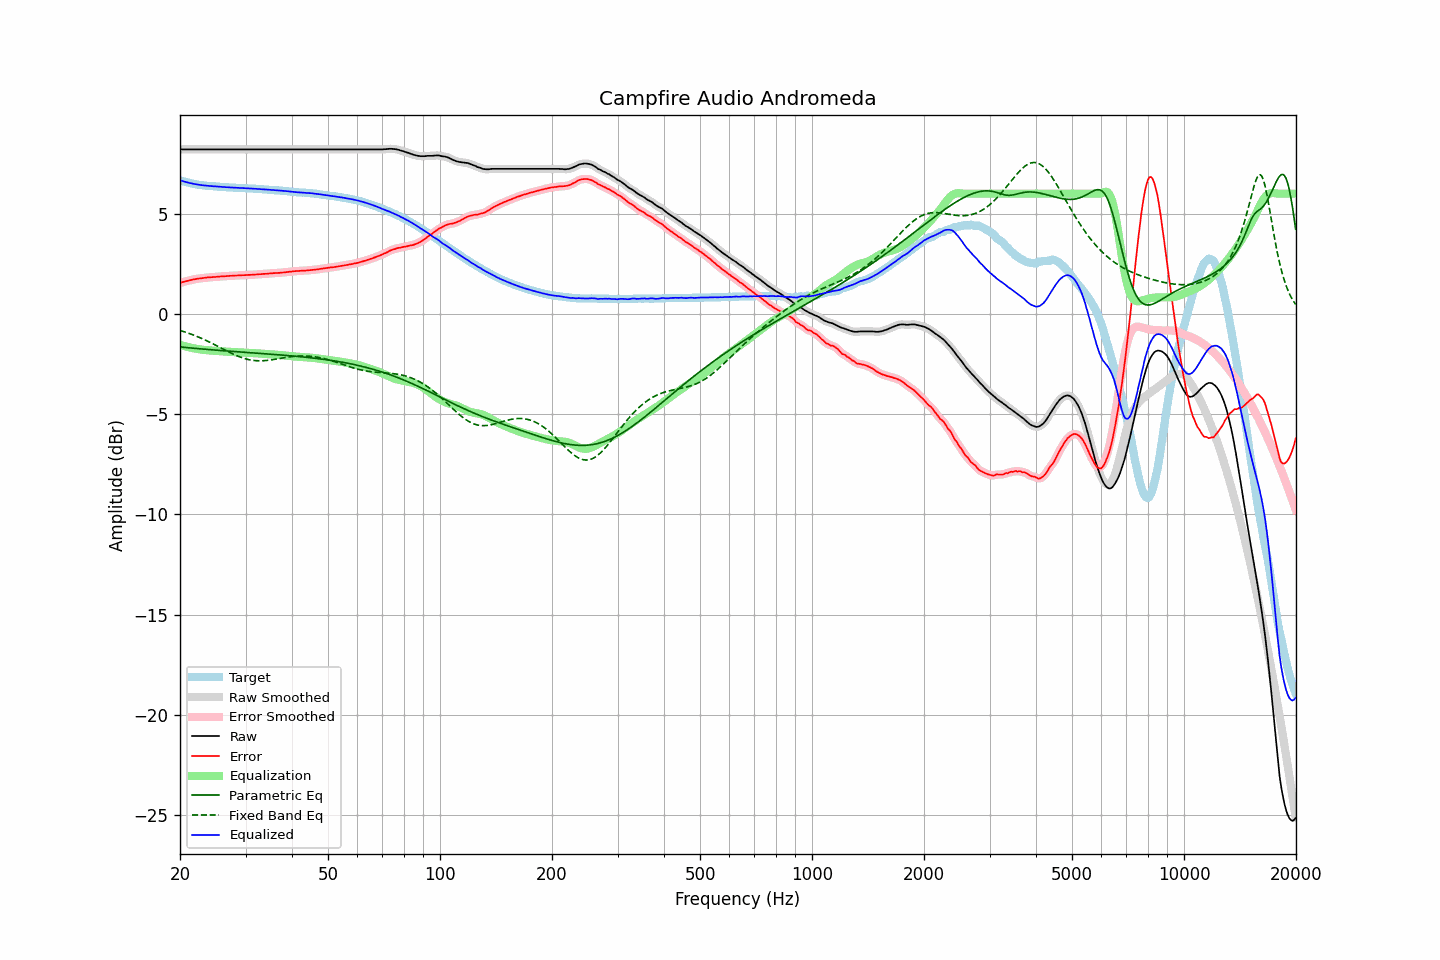

The table this chart was drawn from, first rows:
frequency, raw, error, smoothed, error_smoothed, equalization, parametric_eq, fixed_band_eq, equalized_raw, equalized_smoothed, target
20.00, 8.21, 1.54, 8.21, 1.54, -1.54, -1.65, -0.83, 6.66, 6.66, 6.67
20.20, 8.21, 1.57, 8.21, 1.57, -1.57, -1.66, -0.85, 6.64, 6.64, 6.64
20.40, 8.21, 1.59, 8.21, 1.59, -1.59, -1.67, -0.88, 6.62, 6.62, 6.61
20.61, 8.21, 1.61, 8.21, 1.61, -1.61, -1.67, -0.90, 6.59, 6.59, 6.60
20.81, 8.21, 1.63, 8.21, 1.63, -1.63, -1.68, -0.93, 6.57, 6.57, 6.57
21.02, 8.21, 1.65, 8.21, 1.65, -1.66, -1.69, -0.96, 6.55, 6.55, 6.55
21.23, 8.21, 1.67, 8.21, 1.67, -1.67, -1.70, -0.98, 6.53, 6.53, 6.53
21.44, 8.21, 1.69, 8.21, 1.69, -1.69, -1.70, -1.01, 6.51, 6.51, 6.51
21.66, 8.21, 1.71, 8.21, 1.71, -1.71, -1.71, -1.04, 6.50, 6.50, 6.49
21.87, 8.21, 1.72, 8.21, 1.73, -1.73, -1.72, -1.08, 6.48, 6.48, 6.48
22.09, 8.21, 1.74, 8.21, 1.74, -1.74, -1.73, -1.11, 6.47, 6.47, 6.46
22.31, 8.21, 1.75, 8.21, 1.75, -1.75, -1.73, -1.14, 6.45, 6.45, 6.45
22.54, 8.21, 1.77, 8.21, 1.77, -1.77, -1.74, -1.17, 6.44, 6.44, 6.44
22.76, 8.21, 1.78, 8.21, 1.78, -1.78, -1.75, -1.21, 6.43, 6.43, 6.43
22.99, 8.21, 1.79, 8.21, 1.79, -1.79, -1.75, -1.24, 6.42, 6.42, 6.42
23.22, 8.21, 1.80, 8.21, 1.80, -1.80, -1.76, -1.28, 6.41, 6.41, 6.41
23.45, 8.21, 1.81, 8.21, 1.81, -1.81, -1.77, -1.32, 6.40, 6.40, 6.40
23.69, 8.21, 1.82, 8.21, 1.82, -1.81, -1.77, -1.35, 6.39, 6.39, 6.39
23.92, 8.21, 1.82, 8.21, 1.82, -1.82, -1.78, -1.39, 6.39, 6.39, 6.39
24.16, 8.21, 1.83, 8.21, 1.83, -1.83, -1.79, -1.43, 6.38, 6.38, 6.38
24.40, 8.21, 1.83, 8.21, 1.83, -1.83, -1.79, -1.47, 6.37, 6.37, 6.38
24.65, 8.21, 1.84, 8.21, 1.84, -1.84, -1.80, -1.51, 6.37, 6.37, 6.37
24.89, 8.21, 1.84, 8.21, 1.84, -1.85, -1.81, -1.55, 6.36, 6.36, 6.36
25.14, 8.21, 1.85, 8.21, 1.85, -1.85, -1.81, -1.59, 6.35, 6.35, 6.35
25.39, 8.21, 1.86, 8.21, 1.86, -1.86, -1.82, -1.64, 6.35, 6.35, 6.34
25.65, 8.21, 1.86, 8.21, 1.87, -1.86, -1.83, -1.68, 6.34, 6.34, 6.34
25.91, 8.21, 1.87, 8.21, 1.87, -1.87, -1.83, -1.72, 6.34, 6.34, 6.33
26.16, 8.21, 1.88, 8.21, 1.88, -1.88, -1.84, -1.76, 6.33, 6.33, 6.33
26.43, 8.21, 1.88, 8.21, 1.88, -1.88, -1.84, -1.80, 6.32, 6.32, 6.33
26.69, 8.21, 1.89, 8.21, 1.88, -1.89, -1.85, -1.84, 6.32, 6.32, 6.32
26.96, 8.21, 1.89, 8.21, 1.89, -1.89, -1.86, -1.89, 6.32, 6.32, 6.32
27.23, 8.21, 1.90, 8.21, 1.90, -1.90, -1.86, -1.93, 6.31, 6.31, 6.31
27.50, 8.21, 1.90, 8.21, 1.90, -1.90, -1.87, -1.96, 6.31, 6.31, 6.31
27.77, 8.21, 1.90, 8.21, 1.91, -1.91, -1.88, -2.00, 6.30, 6.30, 6.30
28.05, 8.21, 1.91, 8.21, 1.91, -1.91, -1.88, -2.04, 6.30, 6.30, 6.29
28.33, 8.21, 1.91, 8.21, 1.91, -1.91, -1.89, -2.07, 6.29, 6.29, 6.29
28.62, 8.21, 1.92, 8.21, 1.92, -1.92, -1.89, -2.11, 6.29, 6.29, 6.29
28.90, 8.21, 1.93, 8.21, 1.92, -1.92, -1.90, -2.14, 6.28, 6.28, 6.28
29.19, 8.21, 1.93, 8.21, 1.93, -1.93, -1.90, -2.17, 6.28, 6.28, 6.28
29.48, 8.21, 1.93, 8.21, 1.93, -1.93, -1.91, -2.20, 6.28, 6.28, 6.28
29.78, 8.21, 1.93, 8.21, 1.93, -1.93, -1.92, -2.22, 6.27, 6.27, 6.27
30.08, 8.21, 1.93, 8.21, 1.94, -1.94, -1.92, -2.25, 6.27, 6.27, 6.27
30.38, 8.21, 1.94, 8.21, 1.94, -1.94, -1.93, -2.27, 6.27, 6.27, 6.26
30.68, 8.21, 1.95, 8.21, 1.95, -1.94, -1.93, -2.29, 6.26, 6.26, 6.26
30.99, 8.21, 1.95, 8.21, 1.95, -1.95, -1.94, -2.30, 6.26, 6.26, 6.26
31.30, 8.21, 1.95, 8.21, 1.95, -1.95, -1.94, -2.32, 6.25, 6.25, 6.26
31.61, 8.21, 1.96, 8.21, 1.96, -1.96, -1.95, -2.33, 6.25, 6.25, 6.24
31.93, 8.21, 1.96, 8.21, 1.96, -1.96, -1.96, -2.33, 6.24, 6.24, 6.24
32.24, 8.21, 1.97, 8.21, 1.97, -1.97, -1.96, -2.34, 6.24, 6.24, 6.24
32.57, 8.21, 1.98, 8.21, 1.97, -1.97, -1.97, -2.34, 6.23, 6.23, 6.23
32.89, 8.21, 1.98, 8.21, 1.98, -1.98, -1.97, -2.34, 6.23, 6.23, 6.23
33.22, 8.21, 1.98, 8.21, 1.99, -1.99, -1.98, -2.34, 6.22, 6.22, 6.22
33.55, 8.21, 2.00, 8.21, 1.99, -1.99, -1.99, -2.34, 6.21, 6.21, 6.21
33.89, 8.21, 2.00, 8.21, 2.00, -2.00, -1.99, -2.33, 6.21, 6.21, 6.21
34.23, 8.21, 2.00, 8.21, 2.01, -2.00, -2.00, -2.32, 6.20, 6.20, 6.21
34.57, 8.21, 2.01, 8.21, 2.01, -2.01, -2.00, -2.31, 6.20, 6.20, 6.19
34.92, 8.21, 2.02, 8.21, 2.02, -2.02, -2.01, -2.30, 6.19, 6.19, 6.19
35.27, 8.21, 2.02, 8.21, 2.02, -2.02, -2.02, -2.29, 6.18, 6.18, 6.19
35.62, 8.21, 2.03, 8.21, 2.03, -2.03, -2.02, -2.28, 6.18, 6.18, 6.17
35.97, 8.21, 2.04, 8.21, 2.04, -2.03, -2.03, -2.27, 6.17, 6.17, 6.17
... 635 more rows
